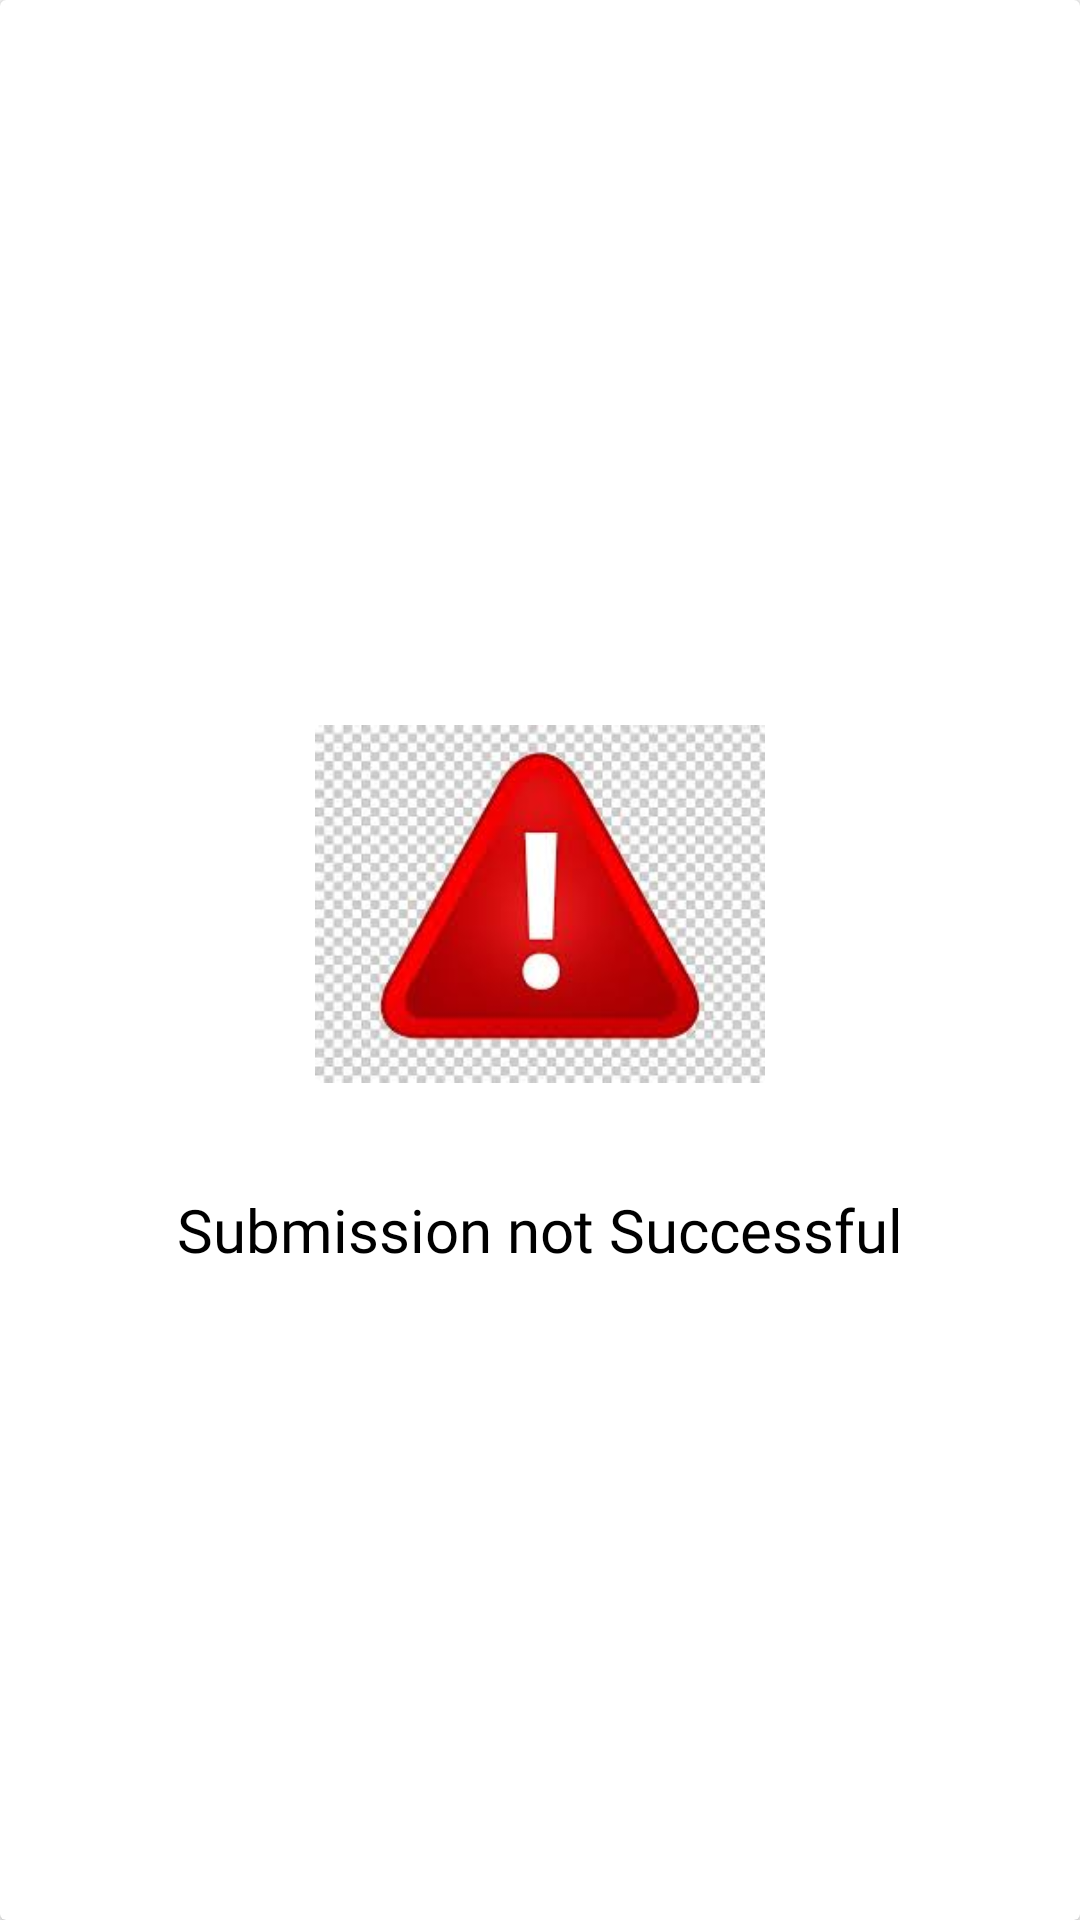

Android layout source for this screen:
<!-- AndroidManifest.xml: application theme AppTheme -->
<!-- res/layout/custom_submit_error_pop.xml -->
<?xml version="1.0" encoding="utf-8"?>
<androidx.cardview.widget.CardView xmlns:android="http://schemas.android.com/apk/res/android"
    xmlns:app="http://schemas.android.com/apk/res-auto"
    xmlns:tools="http://schemas.android.com/tools"
    android:layout_width="match_parent"
    android:layout_height="wrap_content"
    android:layout_gravity="center"
    android:layout_margin="10dp"
    android:layout_marginStart="1dp"
    android:layout_marginEnd="1dp"
    app:layout_constraintBottom_toBottomOf="parent"
    app:layout_constraintEnd_toEndOf="parent"
    app:layout_constraintStart_toStartOf="parent"
    app:layout_constraintTop_toTopOf="parent">

    <RelativeLayout
        android:layout_width="match_parent"
        android:layout_height="wrap_content"
        android:layout_gravity="center">

        <LinearLayout
            android:layout_width="match_parent"
            android:layout_height="wrap_content"
            android:gravity="center"
            android:orientation="vertical">

            <LinearLayout
                android:layout_width="match_parent"
                android:layout_height="match_parent"
                android:orientation="vertical">

                <ImageView
                    android:id="@+id/errorImage"
                    android:layout_width="150dp"
                    android:layout_height="150dp"
                    android:layout_gravity="center"
                    android:layout_marginTop="10dp"
                    android:layout_marginBottom="20dp"
                    android:gravity="center"
                    android:src="@drawable/caution_icon" />

                <TextView
                    android:id="@+id/errorText"
                    android:layout_width="match_parent"
                    android:layout_height="wrap_content"
                    android:fontFamily="@font/oxygen_bold"
                    android:gravity="center"
                    android:text="Submission not Successful"
                    android:textColor="@android:color/black"
                    android:textSize="20sp" />


            </LinearLayout>
        </LinearLayout>

    </RelativeLayout>

</androidx.cardview.widget.CardView>
<!-- resources referenced by this layout -->
<resources>
  <!-- drawable caution_icon: jpg bitmap (drawable, 9823 bytes) -->
  <style name="AppTheme" parent="Theme.AppCompat.Light.NoActionBar">
          
          <item name="colorPrimary">@color/colorPrimary</item>
          <item name="colorPrimaryDark">@color/colorPrimaryDark</item>
          <item name="colorAccent">@color/colorAccent</item>
      </style>
  <!-- not gathered from this repository: default colours our renderer supplied (Android Studio template values) -->
  <color name="colorPrimary">#FF6200EE</color>
  <color name="colorPrimaryDark">#FF3700B3</color>
  <color name="colorAccent">#FF03DAC5</color>
</resources>
